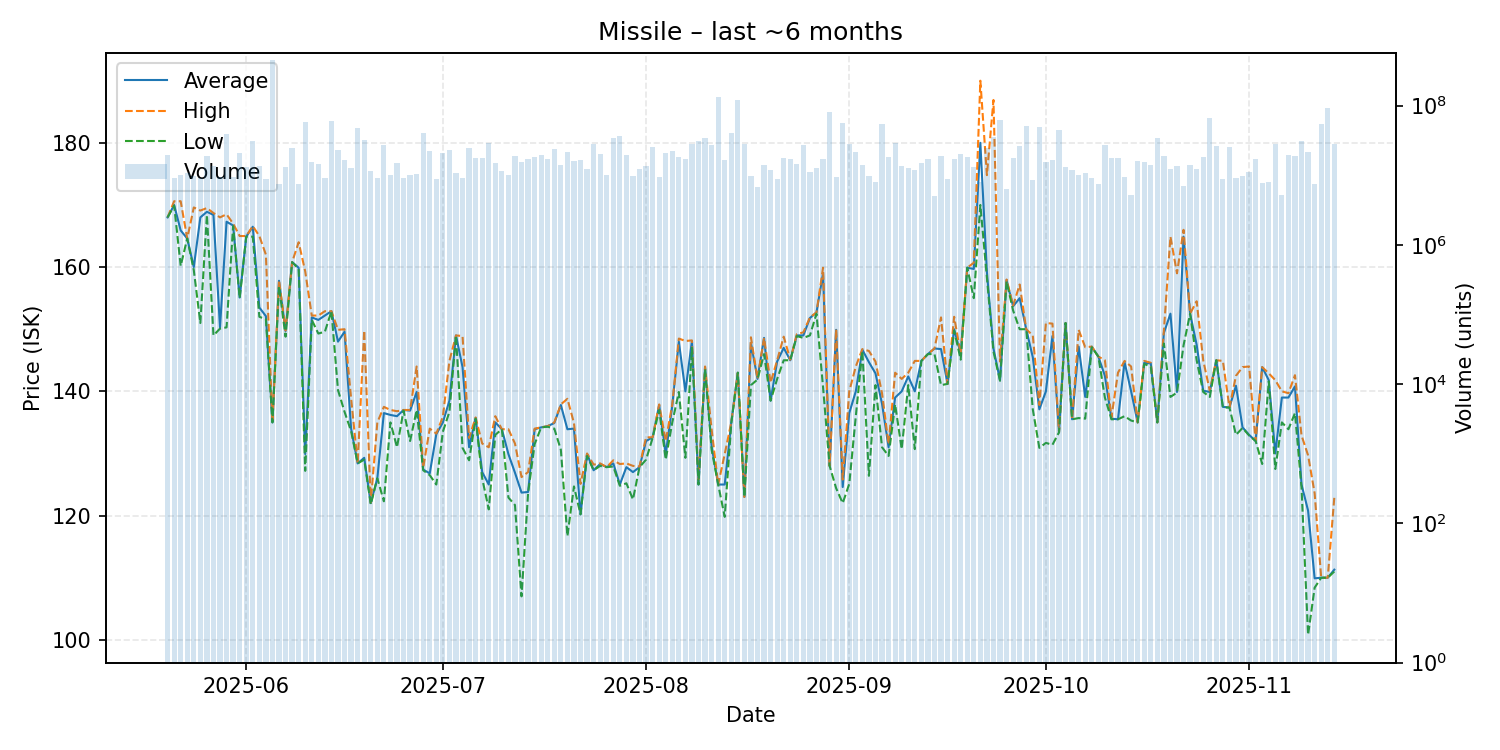

The file beside this chart, header and first rows:
date, average, highest, lowest, order_count, volume
2025-05-20, 168.0, 168.0, 168.0, 228, 19761005
2025-05-21, 170.0, 170.6, 169.9, 278, 8994199
2025-05-22, 165.9, 170.6, 160.2, 248, 10241484
2025-05-23, 164.6, 164.6, 164.6, 287, 10695908
2025-05-24, 160.0, 169.6, 159.5, 313, 9763864
2025-05-25, 168.0, 169.1, 151.0, 335, 9026263
2025-05-26, 168.9, 169.5, 168.4, 352, 18991267
2025-05-27, 168.4, 168.7, 149.0, 337, 13755093
2025-05-28, 150.3, 168.0, 150.1, 281, 9517949
2025-05-29, 167.3, 168.5, 150.3, 343, 39133701
2025-05-30, 166.7, 167.0, 166.6, 271, 9395903
2025-05-31, 155.1, 165.0, 155.0, 301, 20687481
2025-06-01, 164.9, 165.0, 164.9, 341, 13242574
2025-06-02, 166.5, 166.6, 164.9, 311, 31416809
2025-06-03, 153.5, 165.0, 152.0, 273, 13748772
2025-06-04, 152.1, 162.0, 151.6, 313, 8969639
2025-06-05, 135.0, 135.0, 135.0, 274, 455070707
2025-06-06, 157.8, 157.9, 156.9, 326, 7539601
2025-06-07, 149.7, 149.8, 148.8, 335, 13279082
2025-06-08, 160.8, 160.8, 160.8, 341, 24274675
2025-06-09, 159.9, 164.0, 159.7, 304, 7570796
2025-06-10, 129.9, 159.3, 127.2, 317, 58261788
2025-06-11, 151.9, 152.2, 151.5, 272, 15539466
2025-06-12, 151.5, 152.2, 149.3, 279, 14287523
2025-06-13, 152.2, 152.9, 149.6, 284, 9191486
2025-06-14, 152.9, 152.9, 152.9, 313, 59293761
2025-06-15, 148.0, 149.9, 140.2, 323, 23268249
2025-06-16, 149.6, 150.0, 136.7, 261, 16730060
2025-06-17, 134.0, 138.9, 133.6, 305, 12899744
2025-06-18, 128.4, 128.4, 128.4, 278, 48104310
2025-06-19, 129.3, 149.8, 129.0, 312, 31922483
2025-06-20, 122.0, 122.1, 121.8, 279, 11333057
2025-06-21, 126.0, 135.0, 126.0, 336, 9056557
2025-06-22, 136.5, 137.5, 122.3, 373, 27163760
2025-06-23, 136.2, 137.0, 135.0, 321, 10200853
2025-06-24, 136.0, 136.8, 131.0, 290, 15038212
2025-06-25, 137.0, 137.0, 136.9, 280, 9104977
2025-06-26, 136.9, 137.0, 132.0, 343, 10149221
2025-06-27, 139.9, 144.0, 137.0, 308, 10573765
2025-06-28, 127.4, 127.7, 127.3, 366, 40617318
2025-06-29, 126.8, 134.0, 126.5, 336, 22050198
2025-06-30, 133.1, 133.2, 125.0, 292, 8847574
2025-07-01, 135.0, 135.9, 133.5, 269, 21052259
2025-07-02, 138.5, 144.9, 136.7, 264, 23377289
2025-07-03, 149.0, 149.0, 149.0, 261, 10615345
2025-07-04, 143.9, 148.9, 130.9, 324, 9135681
2025-07-05, 131.0, 132.5, 128.9, 288, 24256124
2025-07-06, 135.7, 135.8, 135.6, 343, 17693271
2025-07-07, 127.0, 131.6, 126.0, 258, 17807650
2025-07-08, 125.0, 131.0, 121.0, 304, 29011483
2025-07-09, 135.0, 136.0, 133.0, 241, 15155035
2025-07-10, 133.9, 133.9, 133.9, 240, 11583594
2025-07-11, 129.9, 133.9, 122.9, 254, 10119219
2025-07-12, 126.9, 131.6, 121.7, 327, 18965540
2025-07-13, 123.7, 126.2, 107.0, 337, 15699463
2025-07-14, 123.8, 127.0, 123.6, 278, 17013338
2025-07-15, 133.9, 134.0, 131.5, 306, 18113450
2025-07-16, 134.2, 134.2, 134.2, 243, 19421653
2025-07-17, 134.4, 134.4, 134.3, 238, 17338501
2025-07-18, 134.9, 135.0, 134.0, 274, 23986198
... 119 more rows
